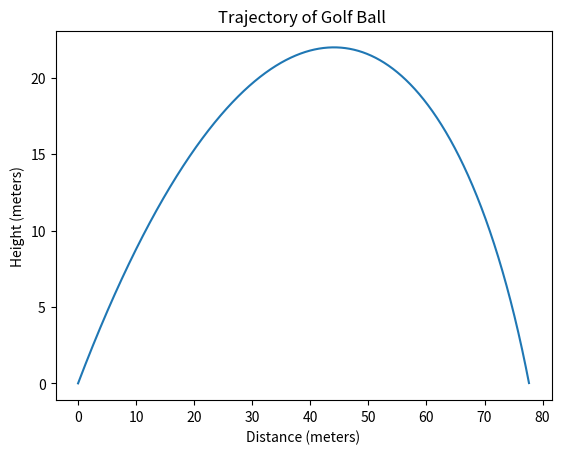

The script that saved this image:
'''
Created on Feb 8, 2016

[redacted]
'''
import math
import matplotlib.pyplot as plt


xvalues = []
yvalues = [] #define some arrays to hold the values as we go through Timez 
vxvalues = []
vyvalues = [] #couple of arrays to store the velocities 
timevalues = []
#set some constants
g = 9.81 #meters per second second
C = 1/2 #drag constant
p = 1.29 #density of air... rho in KG/m^3
A = .0014  #cross sectional area of golf ball in m^2
pi = math.pi #define pi for ease of access

#USER CONTROL 1 = ON;  0 = OFF
drag = 1 
dimples = 1
spin = 1

#Other user defined input
dt = .001 #define some discrete timestep for the approximation to go by - seconds
theta = 45.0 #angle of launch , degrees
x0 = 0.0
y0 = 0.0 #set initial position values 
v0 = 45.0 #initial velocity of the golfball in m/s
vx0 = v0 * math.cos(theta * 2*pi/360)
vy0 = v0 * math.sin(theta * 2*pi/360) #allows for computation in radians rather than degs
m = 46.0 #mass of the ball in grams
#variables for the magnus force terms
s0 = 1
w = -11.5 #omega is the angular velocity in radians/s? These two values result in 0.25

#create variables used for computation
x = x0
y = y0
vx = vx0
vy = vy0
#create temporary clone variables:
tempx = x0
tempy = y0
tempvx = vx0
tempvy = vy0

#add the original positions and velocities to the arrays that will store the data...
xvalues.append(x)
yvalues.append(y)
vxvalues.append(vx)
vyvalues.append(vy)
timevalues.append(0) #add t=0 datapoint to correspond to x0 y0 etc


while (y >= 0): 
    
    v = math.sqrt(tempvx*tempvx + tempvy*tempvy) #calculates the total velocity of current frame
    
    if ((v < 14.0)&(dimples!=0)):
        C = 1/2
    elif ((v>14.0)&(dimples!=0)):
        C = 7.0/v
        
    y = tempy + tempvy*dt
    if (y<=0): #should stop it from adding a single negative value at the end?
        break #this is done FIRST because if we want to trigger an exit we will maintain the same dimensions
    
    yvalues.append(y)
    x = tempx + tempvx*dt
    xvalues.append(x)
    vx = tempvx - drag*(((C*p*1000*A*v*tempvx)/m)*dt) - spin*(s0*w*tempvy/m*dt) #nothing for Dimples yet!!I have a feeling something is up with the v here... seems to fall too soon...
    vxvalues.append(vx)
    vy = tempvy-g*dt - drag*(((C*p*1000*A*v*tempvy)/m)*dt) + spin*(s0*w*tempvx/m*dt)
    vyvalues.append(vy)

    #now, all of the non-temp variables should have their new values calculated from the temp values
    #so we update temp values for the next iteration through
    tempx = x
    tempy = y 
    tempvx = vx 
    tempvy = vy
    
    #t = t+dt
    #timevalues.append(t) #this is done last to be consistent... but might screw up the last iteration if the loop is existed before the last t is added!
    
plt.plot(xvalues,yvalues, label='Trajectory of Golf Ball') #plots the exact data
plt.ylabel('Height (meters)')
plt.xlabel('Distance (meters)')
plt.title('Trajectory of Golf Ball ')
#legend = plt.legend(loc='upper center', shadow=True)
plt.show()


#Note to self... DIMPLES arent the same as SPIN! Figure this out and make an adjustment... should be simple to add :)


